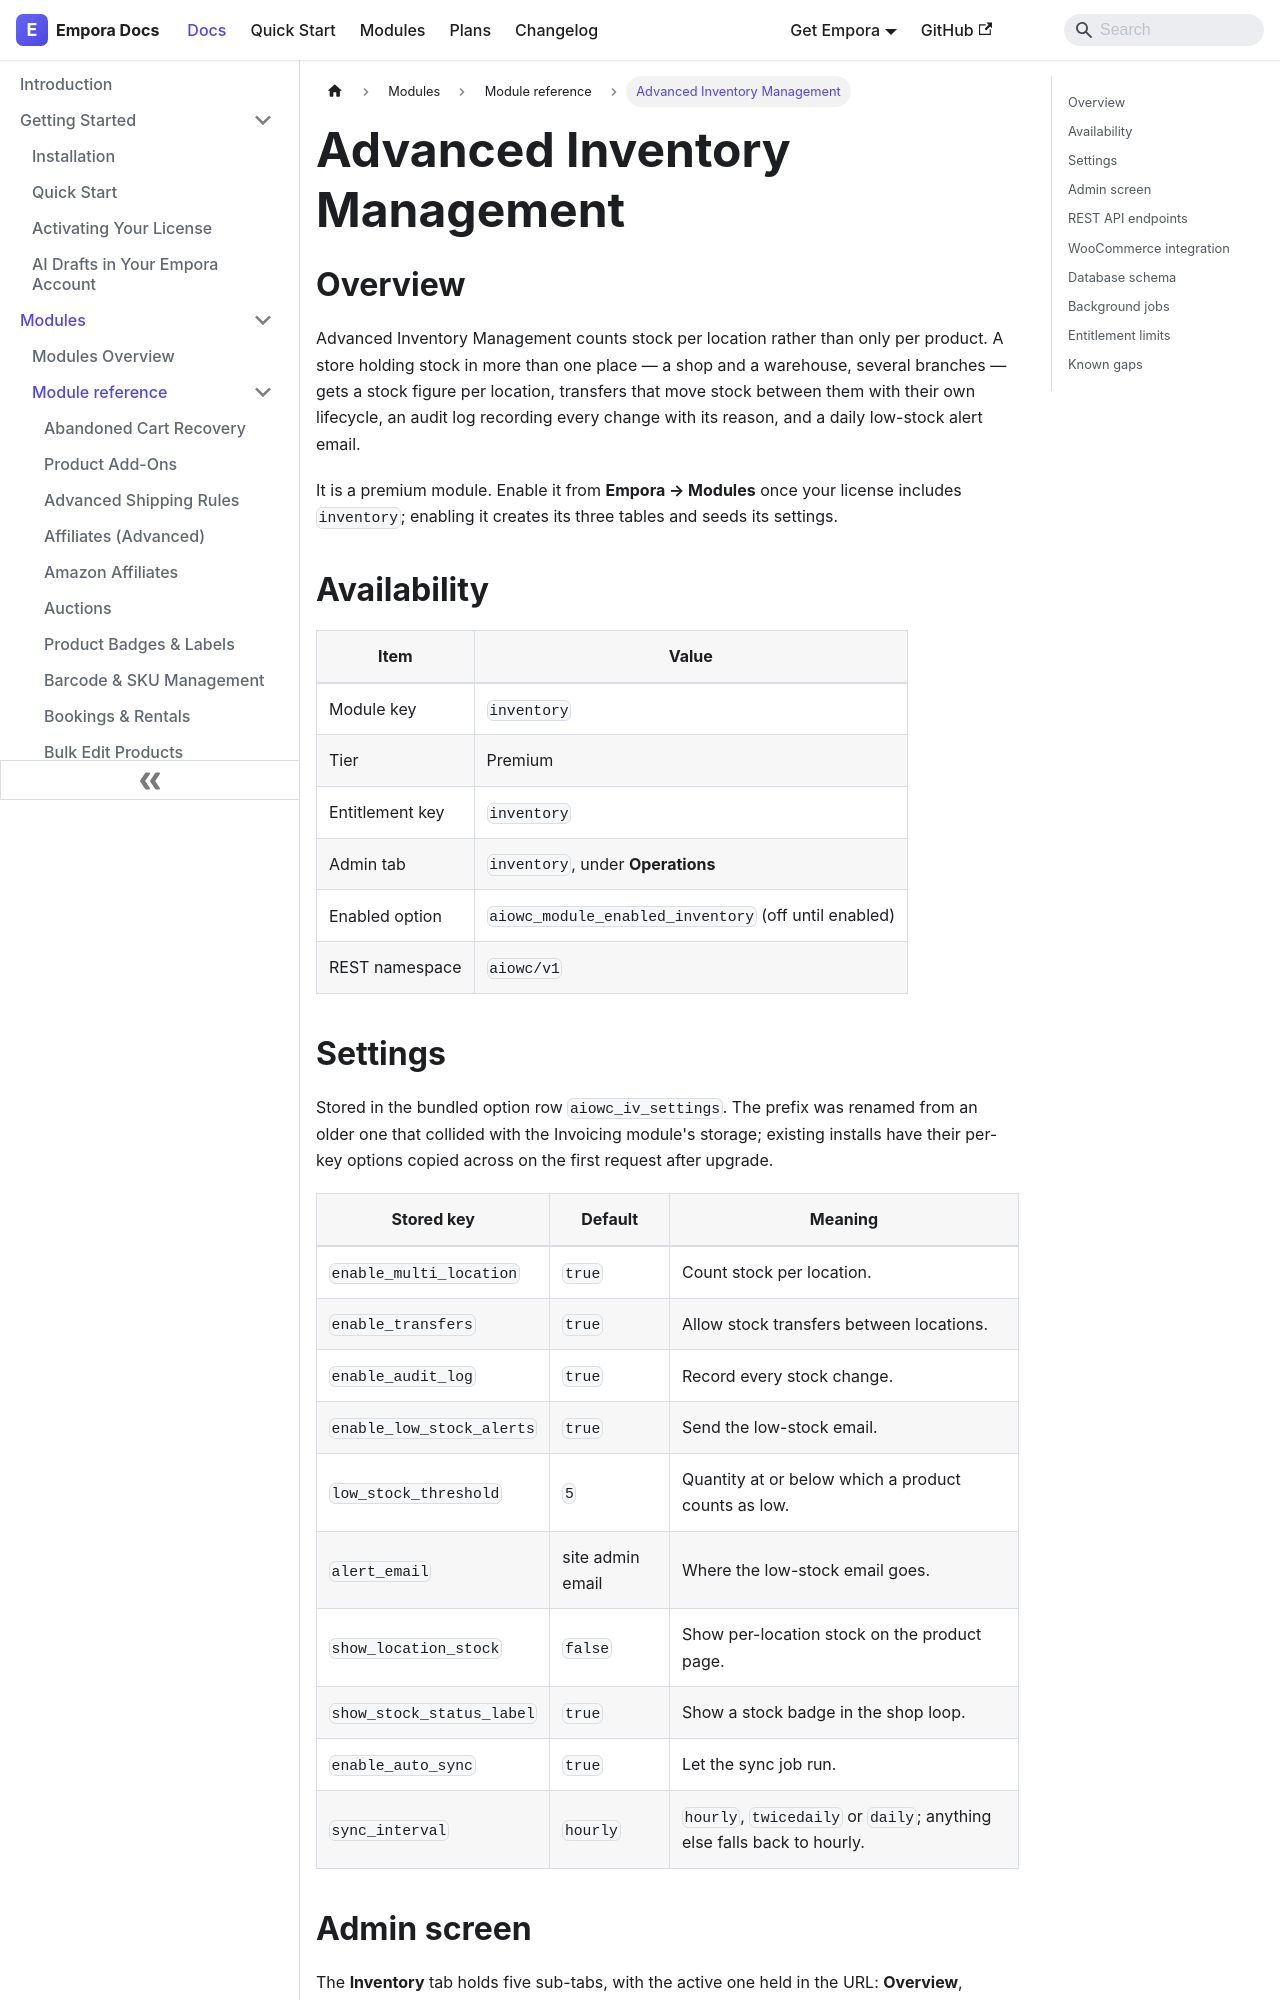

repository: aoneahsan/empora-for-woocommerce-docs · page: modules/reference/inventory.html · generator: docusaurus

---
id: inventory
title: "Advanced Inventory Management"
description: "Count stock per location rather than per product, move it between locations with tracked transfers, and keep an audit log of every change."
keywords:
  - woocommerce multi location stock
  - inventory transfers
  - stock audit log
  - low stock alerts
format: md
---
## Overview

Advanced Inventory Management counts stock per location rather than only per product. A store holding stock in
more than one place — a shop and a warehouse, several branches — gets a stock figure per location, transfers
that move stock between them with their own lifecycle, an audit log recording every change with its reason,
and a daily low-stock alert email.

It is a premium module. Enable it from **Empora → Modules** once your license includes `inventory`; enabling
it creates its three tables and seeds its settings.

## Availability

| Item            | Value                                                 |
| --------------- | ----------------------------------------------------- |
| Module key      | `inventory`                                           |
| Tier            | Premium                                               |
| Entitlement key | `inventory`                                           |
| Admin tab       | `inventory`, under **Operations**                     |
| Enabled option  | `aiowc_module_enabled_inventory` (off until enabled)  |
| REST namespace  | `aiowc/v1`                                            |

## Settings

Stored in the bundled option row `aiowc_iv_settings`. The prefix was renamed from an older one that collided
with the Invoicing module's storage; existing installs have their per-key options copied across on the first
request after upgrade.

| Stored key                | Default          | Meaning                                                                |
| ------------------------- | ---------------- | ---------------------------------------------------------------------- |
| `enable_multi_location`   | `true`           | Count stock per location.                                              |
| `enable_transfers`        | `true`           | Allow stock transfers between locations.                               |
| `enable_audit_log`        | `true`           | Record every stock change.                                             |
| `enable_low_stock_alerts` | `true`           | Send the low-stock email.                                              |
| `low_stock_threshold`     | `5`              | Quantity at or below which a product counts as low.                    |
| `alert_email`             | site admin email | Where the low-stock email goes.                                        |
| `show_location_stock`     | `false`          | Show per-location stock on the product page.                           |
| `show_stock_status_label` | `true`           | Show a stock badge in the shop loop.                                   |
| `enable_auto_sync`        | `true`           | Let the sync job run.                                                  |
| `sync_interval`           | `hourly`         | `hourly`, `twicedaily` or `daily`; anything else falls back to hourly. |
